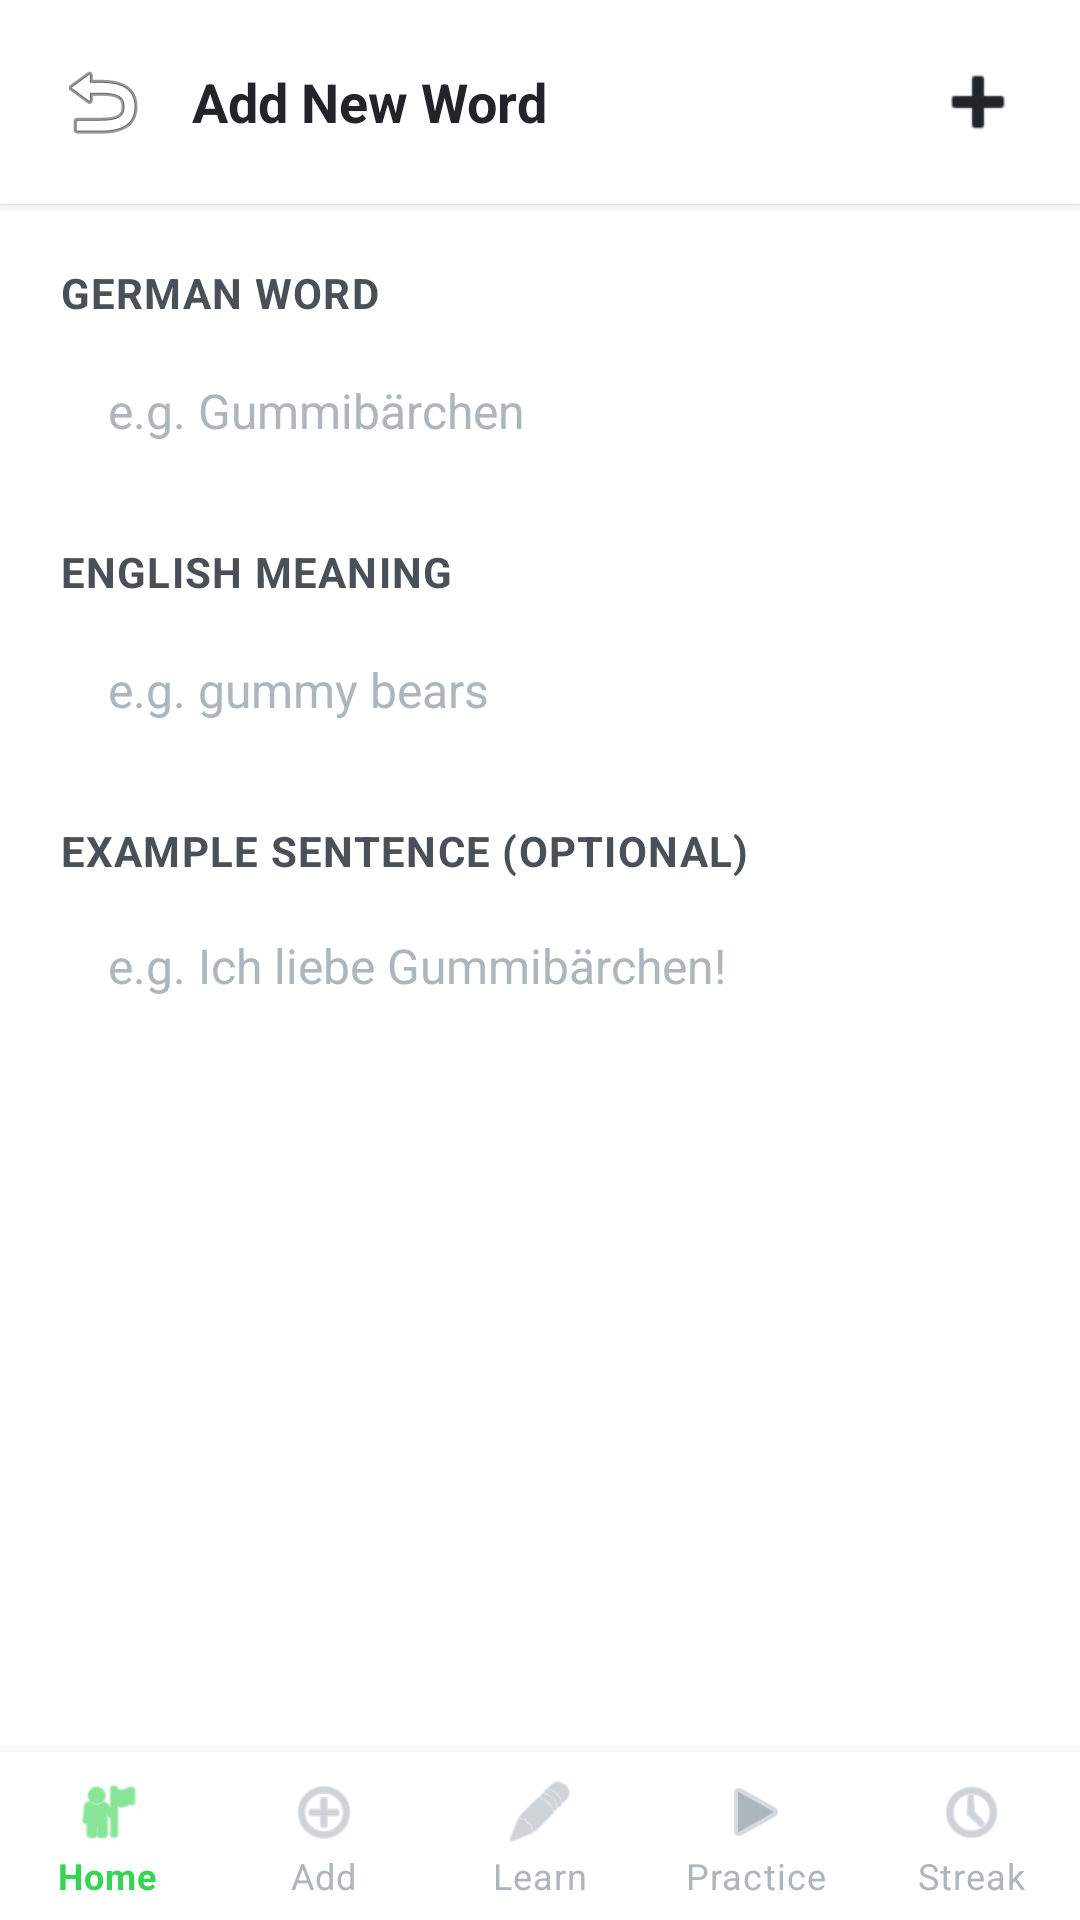

The Android layout XML behind this screen, and the referenced resources:
<!-- AndroidManifest.xml: application theme AppTheme -->
<!-- res/layout/activity_add_word.xml -->
<?xml version="1.0" encoding="utf-8"?>
<RelativeLayout xmlns:android="http://schemas.android.com/apk/res/android"
    xmlns:app="http://schemas.android.com/apk/res-auto"
    android:layout_width="match_parent"
    android:layout_height="match_parent"
    android:background="@color/white">

    
    <LinearLayout
        android:id="@+id/header"
        android:layout_width="match_parent"
        android:layout_height="wrap_content"
        android:orientation="horizontal"
        android:gravity="center_vertical"
        android:padding="16dp"
        android:background="@color/white"
        android:elevation="2dp">

        <ImageButton
            android:id="@+id/backBtn"
            android:layout_width="36dp"
            android:layout_height="36dp"
            android:src="@android:drawable/ic_menu_revert"
            android:background="?android:attr/selectableItemBackgroundBorderless"
            android:contentDescription="Back"
            android:layout_marginEnd="12dp" />

        <TextView
            android:layout_width="0dp"
            android:layout_height="wrap_content"
            android:layout_weight="1"
            android:text="@string/add_new_word"
            android:textSize="18sp"
            android:textStyle="bold"
            android:textColor="@color/text_primary" />

        <ImageButton
            android:id="@+id/exportImportBtn"
            android:layout_width="36dp"
            android:layout_height="36dp"
            android:src="@android:drawable/ic_input_add"
            android:background="?android:attr/selectableItemBackgroundBorderless"
            android:contentDescription="Export/Import"
            android:tint="@color/text_primary" />
    </LinearLayout>

    
    <androidx.core.widget.NestedScrollView
        android:layout_width="match_parent"
        android:layout_height="match_parent"
        android:layout_below="@id/header"
        android:layout_above="@id/bottomNav"
        android:fillViewport="true">

        <LinearLayout
            android:layout_width="match_parent"
            android:layout_height="wrap_content"
            android:orientation="vertical">

            
            <LinearLayout
                android:layout_width="match_parent"
                android:layout_height="wrap_content"
                android:orientation="vertical"
                android:padding="20dp">

                
                <TextView
                    android:id="@+id/errorMessage"
                    android:layout_width="match_parent"
                    android:layout_height="wrap_content"
                    android:background="@drawable/bg_error"
                    android:padding="12dp"
                    android:textColor="@color/red_primary"
                    android:textSize="14sp"
                    android:textStyle="bold"
                    android:gravity="center"
                    android:visibility="gone"
                    android:layout_marginBottom="16dp" />

                
                <TextView
                    android:layout_width="wrap_content"
                    android:layout_height="wrap_content"
                    android:text="@string/german_word"
                    android:textSize="14sp"
                    android:textStyle="bold"
                    android:textColor="@color/text_secondary"
                    android:textAllCaps="true"
                    android:letterSpacing="0.03" />
                <EditText
                    android:id="@+id/inputGermanWord"
                    android:layout_width="match_parent"
                    android:layout_height="48dp"
                    android:background="@drawable/bg_input_field"
                    android:paddingHorizontal="16dp"
                    android:hint="@string/hint_german"
                    android:textSize="16sp"
                    android:textColor="@color/text_primary"
                    android:textColorHint="@color/text_placeholder"
                    android:inputType="text"
                    android:layout_marginTop="6dp"
                    android:layout_marginBottom="20dp" />

                
                <TextView
                    android:layout_width="wrap_content"
                    android:layout_height="wrap_content"
                    android:text="@string/english_meaning"
                    android:textSize="14sp"
                    android:textStyle="bold"
                    android:textColor="@color/text_secondary"
                    android:textAllCaps="true"
                    android:letterSpacing="0.03" />
                <EditText
                    android:id="@+id/inputMeaning"
                    android:layout_width="match_parent"
                    android:layout_height="48dp"
                    android:background="@drawable/bg_input_field"
                    android:paddingHorizontal="16dp"
                    android:hint="@string/hint_meaning"
                    android:textSize="16sp"
                    android:textColor="@color/text_primary"
                    android:textColorHint="@color/text_placeholder"
                    android:inputType="text"
                    android:layout_marginTop="6dp"
                    android:layout_marginBottom="20dp" />

                
                <TextView
                    android:layout_width="wrap_content"
                    android:layout_height="wrap_content"
                    android:textSize="14sp"
                    android:textStyle="bold"
                    android:textColor="@color/text_secondary"
                    android:textAllCaps="true"
                    android:letterSpacing="0.03"
                    android:text="Example Sentence (optional)" />
                <EditText
                    android:id="@+id/inputExample"
                    android:layout_width="match_parent"
                    android:layout_height="wrap_content"
                    android:minHeight="80dp"
                    android:background="@drawable/bg_input_field"
                    android:paddingHorizontal="16dp"
                    android:paddingVertical="12dp"
                    android:hint="@string/hint_example"
                    android:textSize="16sp"
                    android:textColor="@color/text_primary"
                    android:textColorHint="@color/text_placeholder"
                    android:inputType="textMultiLine"
                    android:gravity="top"
                    android:layout_marginTop="6dp"
                    android:layout_marginBottom="20dp" />

                
                <Button
                    android:id="@+id/submitBtn"
                    android:layout_width="match_parent"
                    android:layout_height="52dp"
                    android:background="@drawable/bg_submit_button"
                    android:text="@string/add_word"
                    android:textColor="@color/white"
                    android:textSize="16sp"
                    android:textStyle="bold"
                    android:textAllCaps="true"
                    android:letterSpacing="0.06"
                    android:layout_marginTop="8dp" />
            </LinearLayout>

            <View
                android:layout_width="match_parent"
                android:layout_height="100dp" />

        </LinearLayout>
    </androidx.core.widget.NestedScrollView>

    
    <com.google.android.material.bottomnavigation.BottomNavigationView
        android:id="@+id/bottomNav"
        android:layout_width="match_parent"
        android:layout_height="wrap_content"
        android:layout_alignParentBottom="true"
        android:background="@color/white"
        android:elevation="8dp"
        app:itemIconTint="@color/bottom_nav_color"
        app:itemTextColor="@color/bottom_nav_color"
        app:menu="@menu/bottom_nav"
        app:labelVisibilityMode="labeled" />

</RelativeLayout>
<!-- resources referenced by this layout -->
<resources>
  <color name="red_primary">#FFDC3545</color>
  <color name="text_placeholder">#FFADB5BD</color>
  <color name="text_primary">#FF212529</color>
  <color name="text_secondary">#FF495057</color>
  <color name="white">#FFFFFFFF</color>
  <string name="add_new_word">Add New Word</string>
  <string name="add_word">ADD WORD</string>
  <string name="english_meaning">English Meaning</string>
  <string name="german_word">German Word</string>
  <string name="hint_example">e.g. Ich liebe Gummibärchen!</string>
  <string name="hint_german">e.g. Gummibärchen</string>
  <string name="hint_meaning">e.g. gummy bears</string>
  <style name="AppTheme" parent="Theme.MaterialComponents.Light.NoActionBar">
          <item name="colorPrimary">@color/green_primary</item>
          <item name="colorPrimaryDark">@color/green_dark</item>
          <item name="colorAccent">@color/blue_primary</item>
          <item name="android:windowBackground">@color/white</item>
          <item name="android:statusBarColor">@color/white</item>
          <item name="android:windowLightStatusBar">true</item>
      </style>
  <color name="green_primary">#FF28A745</color>
  <color name="green_dark">#FF1E7E34</color>
  <color name="blue_primary">#FF007BFF</color>
</resources>
